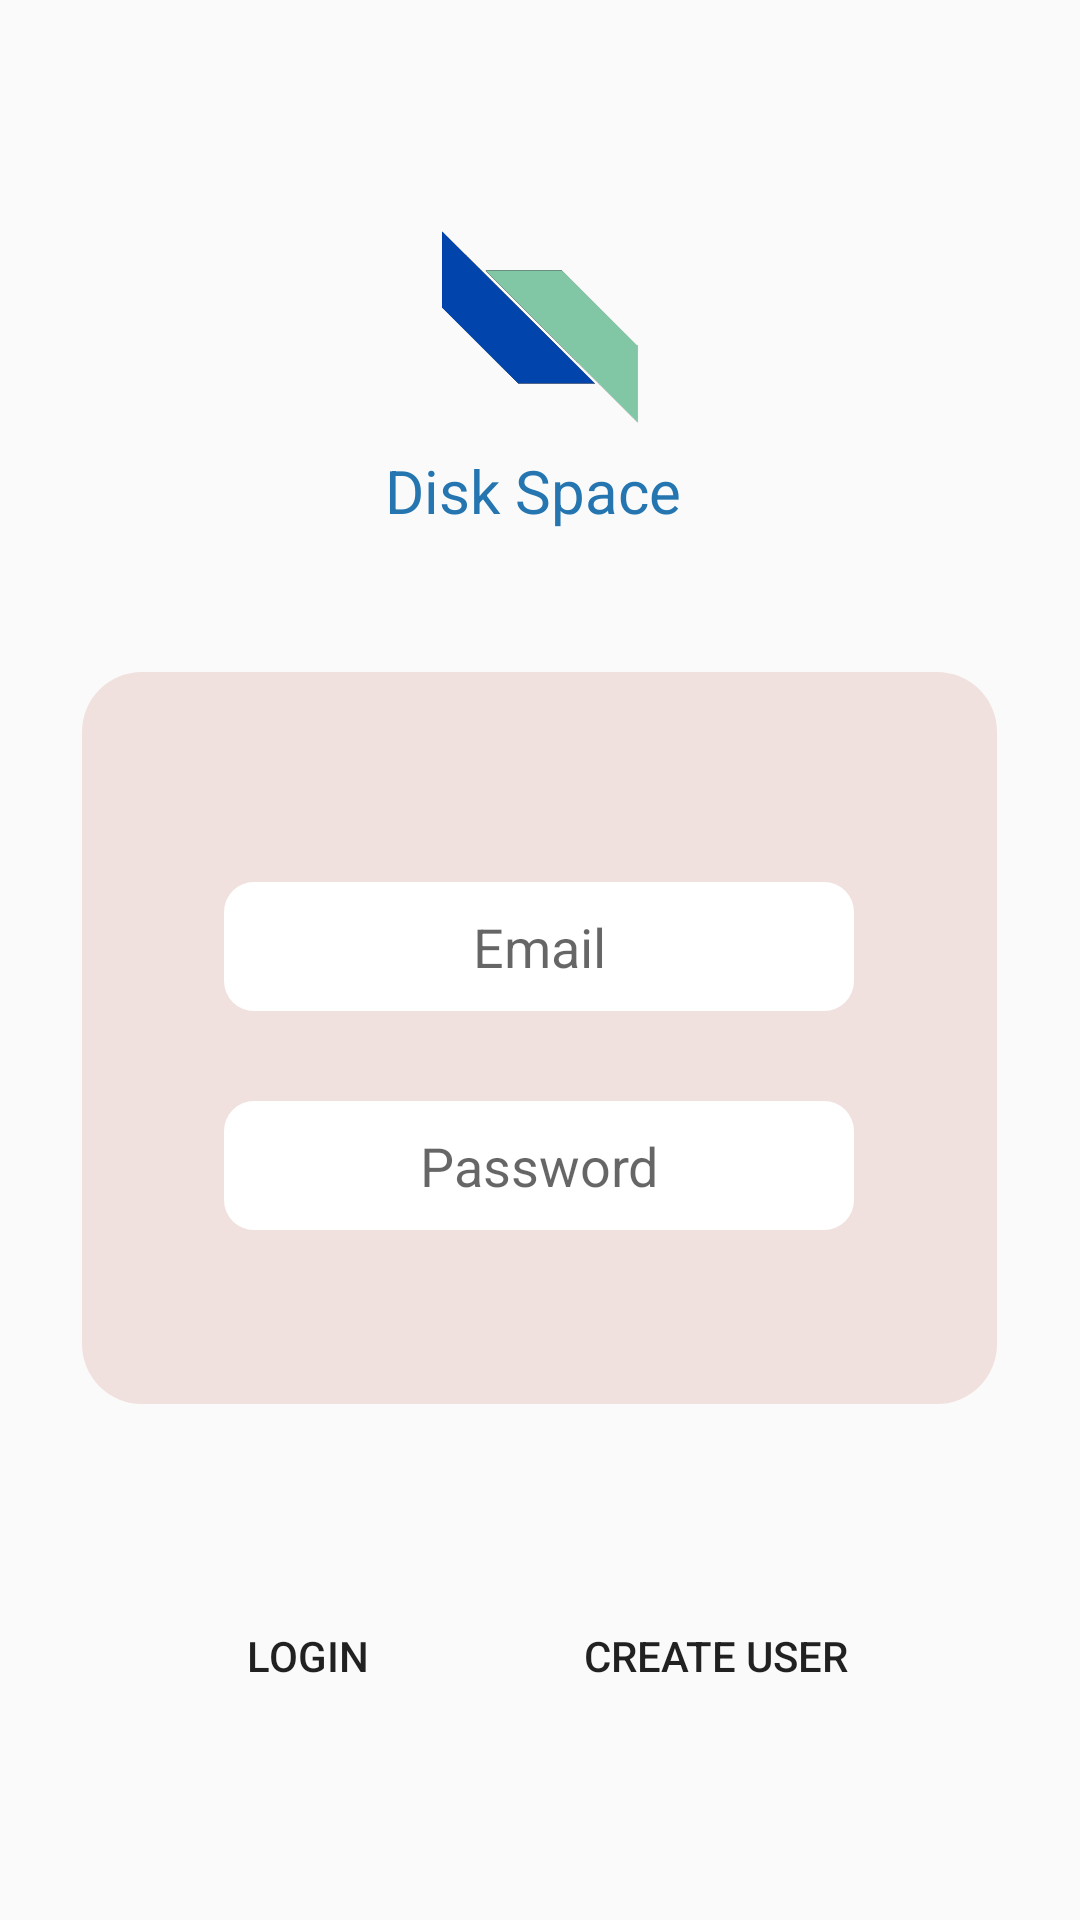

The Android layout XML behind this screen, and the referenced resources:
<!-- AndroidManifest.xml: application theme AppTheme -->
<!-- res/layout/activity_signinup.xml -->
<?xml version="1.0" encoding="utf-8"?>
<RelativeLayout xmlns:android="http://schemas.android.com/apk/res/android"
    xmlns:app="http://schemas.android.com/apk/res-auto"
    xmlns:tools="http://schemas.android.com/tools"
    android:layout_width="match_parent"
    android:id="@+id/constraint"
    android:layout_height="match_parent"
    tools:context=".ui.Signinup">


    <LinearLayout
        android:layout_width="match_parent"
        android:layout_height="match_parent"
        android:orientation="vertical">

        <ImageView
            android:id="@+id/imageView4"
            android:layout_width="90dp"
            android:layout_height="78dp"
            android:layout_gravity="center"
            android:layout_marginTop="70dp"
            android:adjustViewBounds="true"
            android:scaleType="centerInside"
            android:src="@drawable/logo"
            tools:srcCompat="@tools:sample/avatars" />

        <TextView
            android:id="@+id/textView2"
            android:layout_width="368dp"
            android:layout_height="34dp"
            android:layout_gravity="center"
            android:layout_marginTop="2dp"
            android:layout_marginBottom="40dp"
            android:text="Disk Space "
            android:textAlignment="center"
            android:textColor="@color/colorPrimaryDark"
            android:textSize="20dp" />

        <LinearLayout
            android:layout_width="305dp"
            android:layout_height="244dp"
            android:layout_gravity="center"
            android:background="@drawable/login_shape"
            android:orientation="vertical">

            <EditText
                android:id="@+id/emailtext"
                android:layout_width="wrap_content"
                android:layout_height="43dp"
                android:layout_gravity="center"
                android:layout_marginTop="70dp"
                android:background="@drawable/edit_text_shape"
                android:ems="10"
                android:hint="Email"
                android:inputType="textPersonName"
                android:textAlignment="center" />

            <EditText
                android:id="@+id/passwordtext"
                android:layout_width="wrap_content"
                android:layout_height="43dp"
                android:layout_gravity="center"
                android:layout_marginTop="30dp"
                android:layout_marginBottom="30dp"
                android:background="@drawable/edit_text_shape"
                android:ems="10"
                android:hint="Password"
                android:inputType="textPassword"
                android:textAlignment="center" />

        </LinearLayout>

        <LinearLayout
            android:layout_width="wrap_content"
            android:layout_height="wrap_content"
            android:layout_gravity="center"
            android:layout_marginTop="60dp">

            <Button
                android:id="@+id/loginbt"
                android:layout_width="wrap_content"
                android:layout_height="wrap_content"
                android:layout_marginRight="20dp"
                android:background="@drawable/btn_rounded_corner"
                android:text="Login" />

            <Button
                android:id="@+id/signcreate"
                android:layout_width="125dp"
                android:layout_height="46dp"
                android:layout_marginLeft="10dp"
                android:background="@drawable/btn_rounded_corner"
                android:text="Create User" />

        </LinearLayout>

    </LinearLayout>



    />
</RelativeLayout>
<!-- resources referenced by this layout -->
<resources>
  <color name="colorPrimaryDark">#2475B0</color>
  <!-- drawable edit_text_shape (drawable) -->
  <shape
      xmlns:android="http://schemas.android.com/apk/res/android">
      <solid
          android:color="@color/white">
      </solid>
      <stroke
          android:width="0dp"
          android:color="#424242">
      </stroke>
      <corners
          android:topLeftRadius="10dip"
          android:topRightRadius="10dip"
          android:bottomLeftRadius="10dip"
          android:bottomRightRadius="10dip">
      </corners>
  </shape>
  <!-- drawable login_shape (drawable) -->
  <shape
      xmlns:android="http://schemas.android.com/apk/res/android">
      <solid
          android:color="@color/login_white">
      </solid>
      <stroke
          android:width="0dp"
          android:color="#424242">
      </stroke>
      <corners
          android:topLeftRadius="20dip"
          android:topRightRadius="20dip"
          android:bottomLeftRadius="20dip"
          android:bottomRightRadius="20dip">
      </corners>
  </shape>
  <!-- drawable logo: png bitmap (drawable-v24, 78747 bytes) -->
  <style name="AppTheme" parent="Theme.AppCompat.Light.DarkActionBar">
          
          <item name="colorPrimary">@color/colorPrimary</item>
          <item name="colorPrimaryDark">@color/colorPrimaryDark</item>
          <item name="colorAccent">@color/colorAccent</item>
          <item name="android:windowActivityTransitions">true</item>
          <item name="popupMenuStyle">@style/MyDarkToolbarStyle</item>
      </style>
  <color name="white">#ffffff</color>
  <color name="login_white">#F1E1DE</color>
  <color name="colorPrimary">#3498DB</color>
  <color name="colorAccent">#487EB0</color>
  <style name="MyDarkToolbarStyle" parent="Theme.AppCompat.Light.DarkActionBar">
          <item name="android:colorBackground">@color/colorPrimary</item>
          <item name="android:itemBackground">@color/colorPrimary</item>
          <item name="android:textColor">#ffffff</item>
      </style>
</resources>
